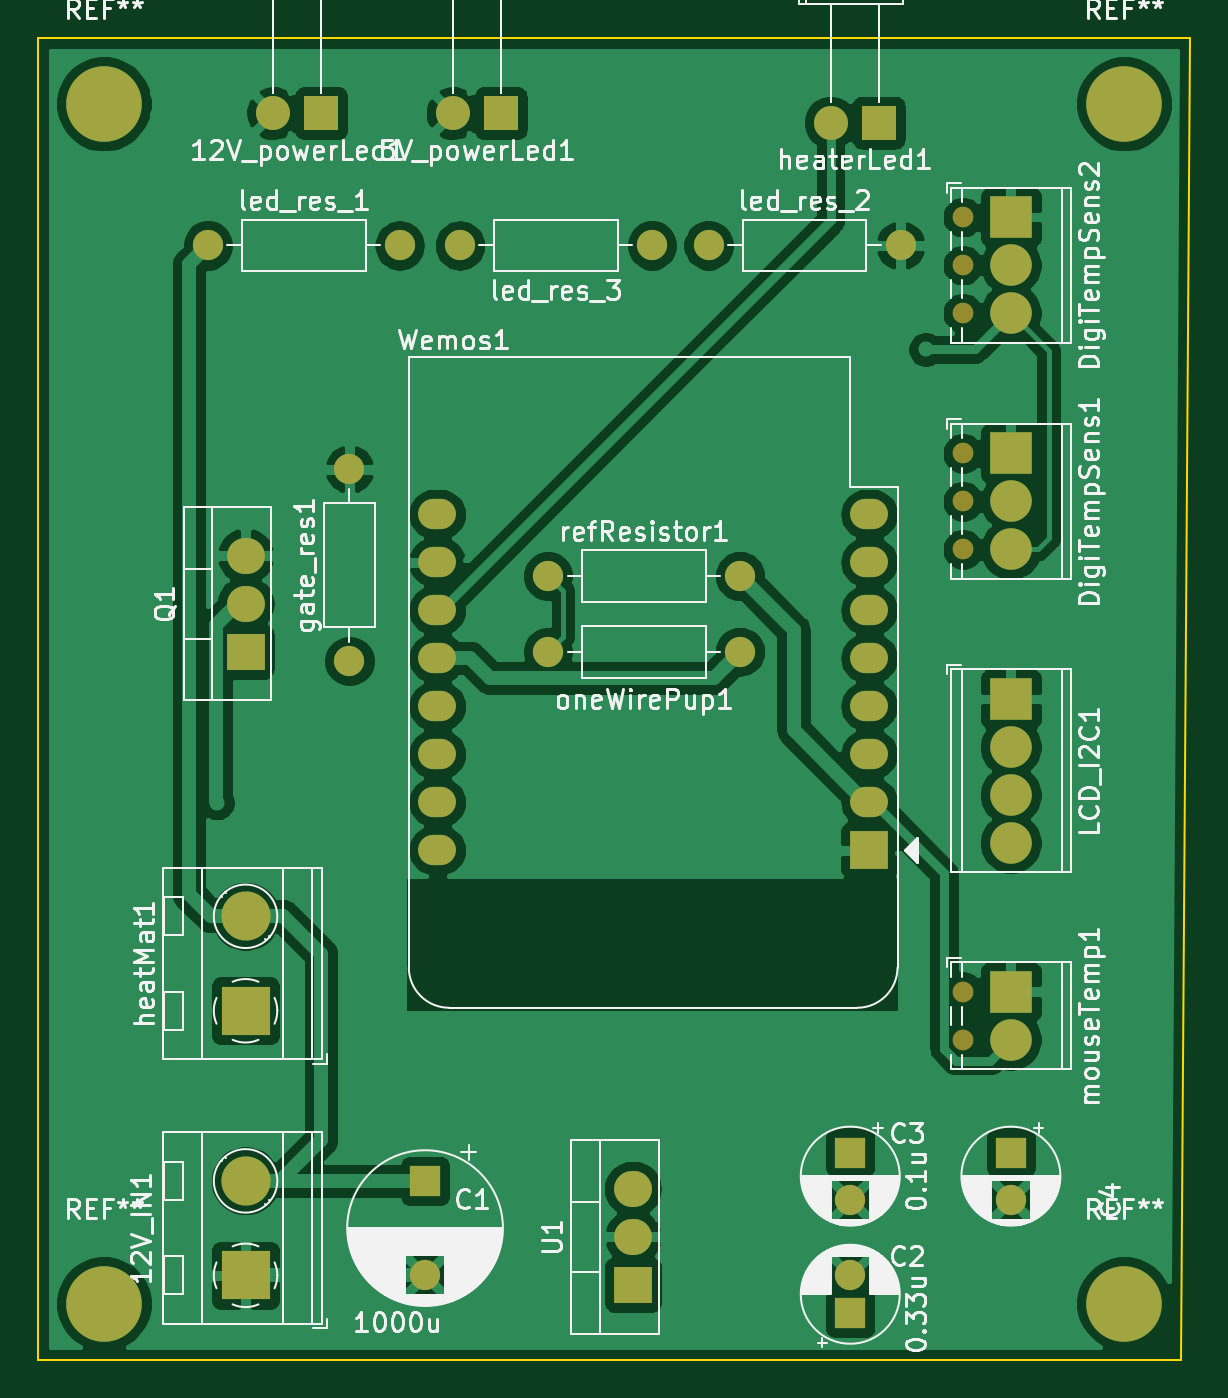
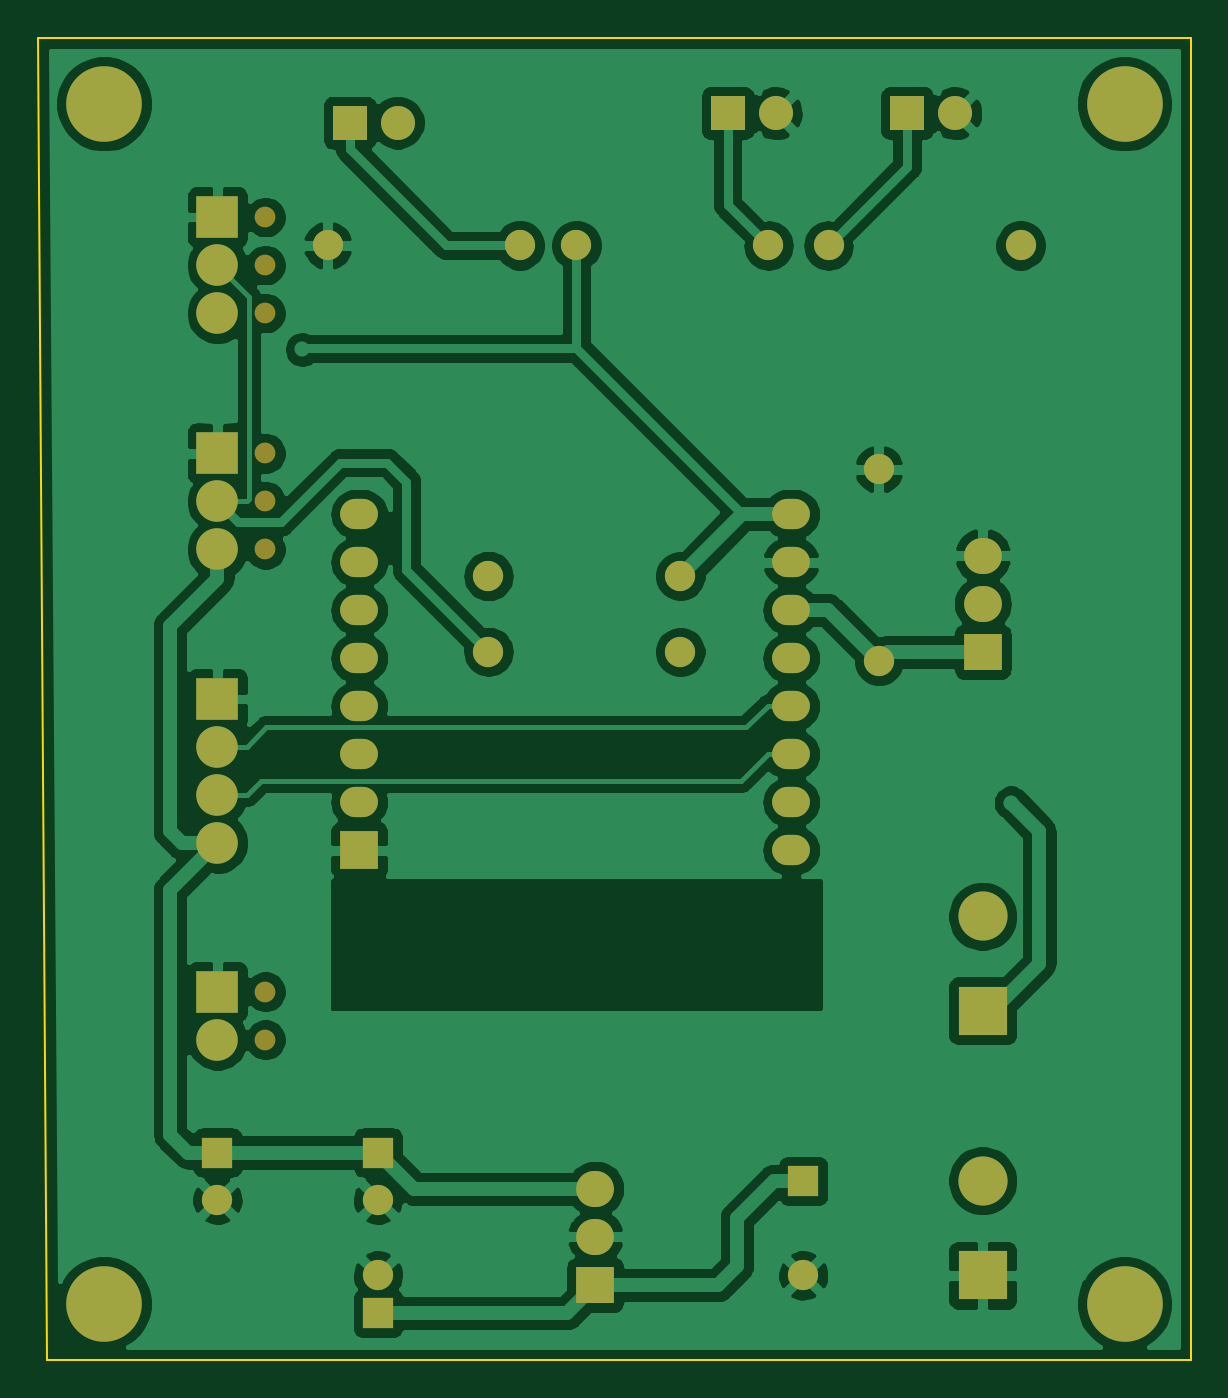
Circuit board: 9 layer files. Board 61.0 x 70.0 mm.
- bottom_copper: virtual_clues-B_Cu.gbl (131733 bytes)
- bottom_mask: virtual_clues-B_Mask.gbs (3172 bytes)
- paste: virtual_clues-B_Paste.gbp (509 bytes)
- bottom_silk: virtual_clues-B_SilkS.gbo (510 bytes)
- outline: virtual_clues-Edge_Cuts.gm1 (709 bytes)
- top_copper: virtual_clues-F_Cu.gtl (133819 bytes)
- top_mask: virtual_clues-F_Mask.gts (3172 bytes)
- paste: virtual_clues-F_Paste.gtp (509 bytes)
- top_silk: virtual_clues-F_SilkS.gto (94018 bytes)

=== bottom_copper: virtual_clues-B_Cu.gbl (131733 bytes, source omitted) ===
=== bottom_mask: virtual_clues-B_Mask.gbs ===
G04 #@! TF.GenerationSoftware,KiCad,Pcbnew,(5.1.4)-1*
G04 #@! TF.CreationDate,2019-09-14T16:31:12+02:00*
G04 #@! TF.ProjectId,virtual_clues,76697274-7561-46c5-9f63-6c7565732e6b,rev?*
G04 #@! TF.SameCoordinates,Original*
G04 #@! TF.FileFunction,Soldermask,Bot*
G04 #@! TF.FilePolarity,Negative*
%FSLAX46Y46*%
G04 Gerber Fmt 4.6, Leading zero omitted, Abs format (unit mm)*
G04 Created by KiCad (PCBNEW (5.1.4)-1) date 2019-09-14 16:31:12*
%MOMM*%
%LPD*%
G04 APERTURE LIST*
%ADD10C,4.000000*%
%ADD11C,1.600000*%
%ADD12R,1.600000X1.600000*%
%ADD13R,1.800000X1.800000*%
%ADD14C,1.800000*%
%ADD15C,2.600000*%
%ADD16R,2.600000X2.600000*%
%ADD17C,1.100000*%
%ADD18C,2.200000*%
%ADD19R,2.200000X2.200000*%
%ADD20O,1.600000X1.600000*%
%ADD21R,2.000000X1.905000*%
%ADD22O,2.000000X1.905000*%
%ADD23O,2.000000X1.600000*%
%ADD24R,2.000000X2.000000*%
G04 APERTURE END LIST*
D10*
X71000000Y-105500000D03*
X125000000Y-105500000D03*
X125000000Y-42000000D03*
X71000000Y-42000000D03*
D11*
X119000000Y-100000000D03*
D12*
X119000000Y-97500000D03*
D11*
X110500000Y-104000000D03*
D12*
X110500000Y-106000000D03*
D11*
X110500000Y-100000000D03*
D12*
X110500000Y-97500000D03*
D13*
X82500000Y-42500000D03*
D14*
X79960000Y-42500000D03*
D15*
X78500000Y-99000000D03*
D16*
X78500000Y-104000000D03*
D14*
X89460000Y-42500000D03*
D13*
X92000000Y-42500000D03*
D11*
X88000000Y-104000000D03*
D12*
X88000000Y-99000000D03*
D16*
X78500000Y-90000000D03*
D15*
X78500000Y-85000000D03*
D17*
X116460000Y-65580000D03*
D18*
X119000000Y-65580000D03*
D17*
X116460000Y-63040000D03*
D18*
X119000000Y-63040000D03*
D17*
X116460000Y-60500000D03*
D19*
X119000000Y-60500000D03*
X119000000Y-73500000D03*
D18*
X119000000Y-76040000D03*
X119000000Y-78580000D03*
X119000000Y-81120000D03*
D19*
X119000000Y-48000000D03*
D17*
X116460000Y-48000000D03*
D18*
X119000000Y-50540000D03*
D17*
X116460000Y-50540000D03*
D18*
X119000000Y-53080000D03*
D17*
X116460000Y-53080000D03*
D11*
X76500000Y-49500000D03*
D20*
X86660000Y-49500000D03*
X113160000Y-49500000D03*
D11*
X103000000Y-49500000D03*
D20*
X89840000Y-49500000D03*
D11*
X100000000Y-49500000D03*
D19*
X119000000Y-89000000D03*
D17*
X116460000Y-89000000D03*
D18*
X119000000Y-91540000D03*
D17*
X116460000Y-91540000D03*
D21*
X78500000Y-71000000D03*
D22*
X78500000Y-68460000D03*
X78500000Y-65920000D03*
D11*
X94500000Y-67000000D03*
D20*
X104660000Y-67000000D03*
D22*
X99000000Y-99420000D03*
X99000000Y-101960000D03*
D21*
X99000000Y-104500000D03*
D23*
X111500000Y-78960000D03*
D24*
X111500000Y-81500000D03*
D23*
X111500000Y-76420000D03*
X111500000Y-73880000D03*
X111500000Y-71340000D03*
X111500000Y-68800000D03*
X111500000Y-66260000D03*
X111500000Y-63720000D03*
X88640000Y-63720000D03*
X88640000Y-66260000D03*
X88640000Y-68800000D03*
X88640000Y-71340000D03*
X88640000Y-73880000D03*
X88640000Y-76420000D03*
X88640000Y-78960000D03*
X88640000Y-81500000D03*
D13*
X112000000Y-43000000D03*
D14*
X109460000Y-43000000D03*
D11*
X84000000Y-71500000D03*
D20*
X84000000Y-61340000D03*
D11*
X94500000Y-71000000D03*
D20*
X104660000Y-71000000D03*
M02*

=== paste: virtual_clues-B_Paste.gbp ===
G04 #@! TF.GenerationSoftware,KiCad,Pcbnew,(5.1.4)-1*
G04 #@! TF.CreationDate,2019-09-14T16:31:11+02:00*
G04 #@! TF.ProjectId,virtual_clues,76697274-7561-46c5-9f63-6c7565732e6b,rev?*
G04 #@! TF.SameCoordinates,Original*
G04 #@! TF.FileFunction,Paste,Bot*
G04 #@! TF.FilePolarity,Positive*
%FSLAX46Y46*%
G04 Gerber Fmt 4.6, Leading zero omitted, Abs format (unit mm)*
G04 Created by KiCad (PCBNEW (5.1.4)-1) date 2019-09-14 16:31:11*
%MOMM*%
%LPD*%
G04 APERTURE LIST*
G04 APERTURE END LIST*
M02*

=== bottom_silk: virtual_clues-B_SilkS.gbo ===
G04 #@! TF.GenerationSoftware,KiCad,Pcbnew,(5.1.4)-1*
G04 #@! TF.CreationDate,2019-09-14T16:31:11+02:00*
G04 #@! TF.ProjectId,virtual_clues,76697274-7561-46c5-9f63-6c7565732e6b,rev?*
G04 #@! TF.SameCoordinates,Original*
G04 #@! TF.FileFunction,Legend,Bot*
G04 #@! TF.FilePolarity,Positive*
%FSLAX46Y46*%
G04 Gerber Fmt 4.6, Leading zero omitted, Abs format (unit mm)*
G04 Created by KiCad (PCBNEW (5.1.4)-1) date 2019-09-14 16:31:11*
%MOMM*%
%LPD*%
G04 APERTURE LIST*
G04 APERTURE END LIST*
M02*

=== outline: virtual_clues-Edge_Cuts.gm1 ===
G04 #@! TF.GenerationSoftware,KiCad,Pcbnew,(5.1.4)-1*
G04 #@! TF.CreationDate,2019-09-14T16:31:12+02:00*
G04 #@! TF.ProjectId,virtual_clues,76697274-7561-46c5-9f63-6c7565732e6b,rev?*
G04 #@! TF.SameCoordinates,Original*
G04 #@! TF.FileFunction,Profile,NP*
%FSLAX46Y46*%
G04 Gerber Fmt 4.6, Leading zero omitted, Abs format (unit mm)*
G04 Created by KiCad (PCBNEW (5.1.4)-1) date 2019-09-14 16:31:12*
%MOMM*%
%LPD*%
G04 APERTURE LIST*
%ADD10C,0.100000*%
G04 APERTURE END LIST*
D10*
X67500000Y-108500000D02*
X67500000Y-38500000D01*
X128000000Y-108500000D02*
X67500000Y-108500000D01*
X128500000Y-38500000D02*
X128000000Y-108500000D01*
X67500000Y-38500000D02*
X128500000Y-38500000D01*
M02*

=== top_copper: virtual_clues-F_Cu.gtl (133819 bytes, source omitted) ===
=== top_mask: virtual_clues-F_Mask.gts ===
G04 #@! TF.GenerationSoftware,KiCad,Pcbnew,(5.1.4)-1*
G04 #@! TF.CreationDate,2019-09-14T16:31:12+02:00*
G04 #@! TF.ProjectId,virtual_clues,76697274-7561-46c5-9f63-6c7565732e6b,rev?*
G04 #@! TF.SameCoordinates,Original*
G04 #@! TF.FileFunction,Soldermask,Top*
G04 #@! TF.FilePolarity,Negative*
%FSLAX46Y46*%
G04 Gerber Fmt 4.6, Leading zero omitted, Abs format (unit mm)*
G04 Created by KiCad (PCBNEW (5.1.4)-1) date 2019-09-14 16:31:12*
%MOMM*%
%LPD*%
G04 APERTURE LIST*
%ADD10C,4.000000*%
%ADD11C,1.600000*%
%ADD12R,1.600000X1.600000*%
%ADD13R,1.800000X1.800000*%
%ADD14C,1.800000*%
%ADD15C,2.600000*%
%ADD16R,2.600000X2.600000*%
%ADD17C,1.100000*%
%ADD18C,2.200000*%
%ADD19R,2.200000X2.200000*%
%ADD20O,1.600000X1.600000*%
%ADD21R,2.000000X1.905000*%
%ADD22O,2.000000X1.905000*%
%ADD23O,2.000000X1.600000*%
%ADD24R,2.000000X2.000000*%
G04 APERTURE END LIST*
D10*
X71000000Y-105500000D03*
X125000000Y-105500000D03*
X125000000Y-42000000D03*
X71000000Y-42000000D03*
D11*
X119000000Y-100000000D03*
D12*
X119000000Y-97500000D03*
D11*
X110500000Y-104000000D03*
D12*
X110500000Y-106000000D03*
D11*
X110500000Y-100000000D03*
D12*
X110500000Y-97500000D03*
D13*
X82500000Y-42500000D03*
D14*
X79960000Y-42500000D03*
D15*
X78500000Y-99000000D03*
D16*
X78500000Y-104000000D03*
D14*
X89460000Y-42500000D03*
D13*
X92000000Y-42500000D03*
D11*
X88000000Y-104000000D03*
D12*
X88000000Y-99000000D03*
D16*
X78500000Y-90000000D03*
D15*
X78500000Y-85000000D03*
D17*
X116460000Y-65580000D03*
D18*
X119000000Y-65580000D03*
D17*
X116460000Y-63040000D03*
D18*
X119000000Y-63040000D03*
D17*
X116460000Y-60500000D03*
D19*
X119000000Y-60500000D03*
X119000000Y-73500000D03*
D18*
X119000000Y-76040000D03*
X119000000Y-78580000D03*
X119000000Y-81120000D03*
D19*
X119000000Y-48000000D03*
D17*
X116460000Y-48000000D03*
D18*
X119000000Y-50540000D03*
D17*
X116460000Y-50540000D03*
D18*
X119000000Y-53080000D03*
D17*
X116460000Y-53080000D03*
D11*
X76500000Y-49500000D03*
D20*
X86660000Y-49500000D03*
X113160000Y-49500000D03*
D11*
X103000000Y-49500000D03*
D20*
X89840000Y-49500000D03*
D11*
X100000000Y-49500000D03*
D19*
X119000000Y-89000000D03*
D17*
X116460000Y-89000000D03*
D18*
X119000000Y-91540000D03*
D17*
X116460000Y-91540000D03*
D21*
X78500000Y-71000000D03*
D22*
X78500000Y-68460000D03*
X78500000Y-65920000D03*
D11*
X94500000Y-67000000D03*
D20*
X104660000Y-67000000D03*
D22*
X99000000Y-99420000D03*
X99000000Y-101960000D03*
D21*
X99000000Y-104500000D03*
D23*
X111500000Y-78960000D03*
D24*
X111500000Y-81500000D03*
D23*
X111500000Y-76420000D03*
X111500000Y-73880000D03*
X111500000Y-71340000D03*
X111500000Y-68800000D03*
X111500000Y-66260000D03*
X111500000Y-63720000D03*
X88640000Y-63720000D03*
X88640000Y-66260000D03*
X88640000Y-68800000D03*
X88640000Y-71340000D03*
X88640000Y-73880000D03*
X88640000Y-76420000D03*
X88640000Y-78960000D03*
X88640000Y-81500000D03*
D13*
X112000000Y-43000000D03*
D14*
X109460000Y-43000000D03*
D11*
X84000000Y-71500000D03*
D20*
X84000000Y-61340000D03*
D11*
X94500000Y-71000000D03*
D20*
X104660000Y-71000000D03*
M02*

=== paste: virtual_clues-F_Paste.gtp ===
G04 #@! TF.GenerationSoftware,KiCad,Pcbnew,(5.1.4)-1*
G04 #@! TF.CreationDate,2019-09-14T16:31:11+02:00*
G04 #@! TF.ProjectId,virtual_clues,76697274-7561-46c5-9f63-6c7565732e6b,rev?*
G04 #@! TF.SameCoordinates,Original*
G04 #@! TF.FileFunction,Paste,Top*
G04 #@! TF.FilePolarity,Positive*
%FSLAX46Y46*%
G04 Gerber Fmt 4.6, Leading zero omitted, Abs format (unit mm)*
G04 Created by KiCad (PCBNEW (5.1.4)-1) date 2019-09-14 16:31:11*
%MOMM*%
%LPD*%
G04 APERTURE LIST*
G04 APERTURE END LIST*
M02*

=== top_silk: virtual_clues-F_SilkS.gto (94018 bytes, source omitted) ===
